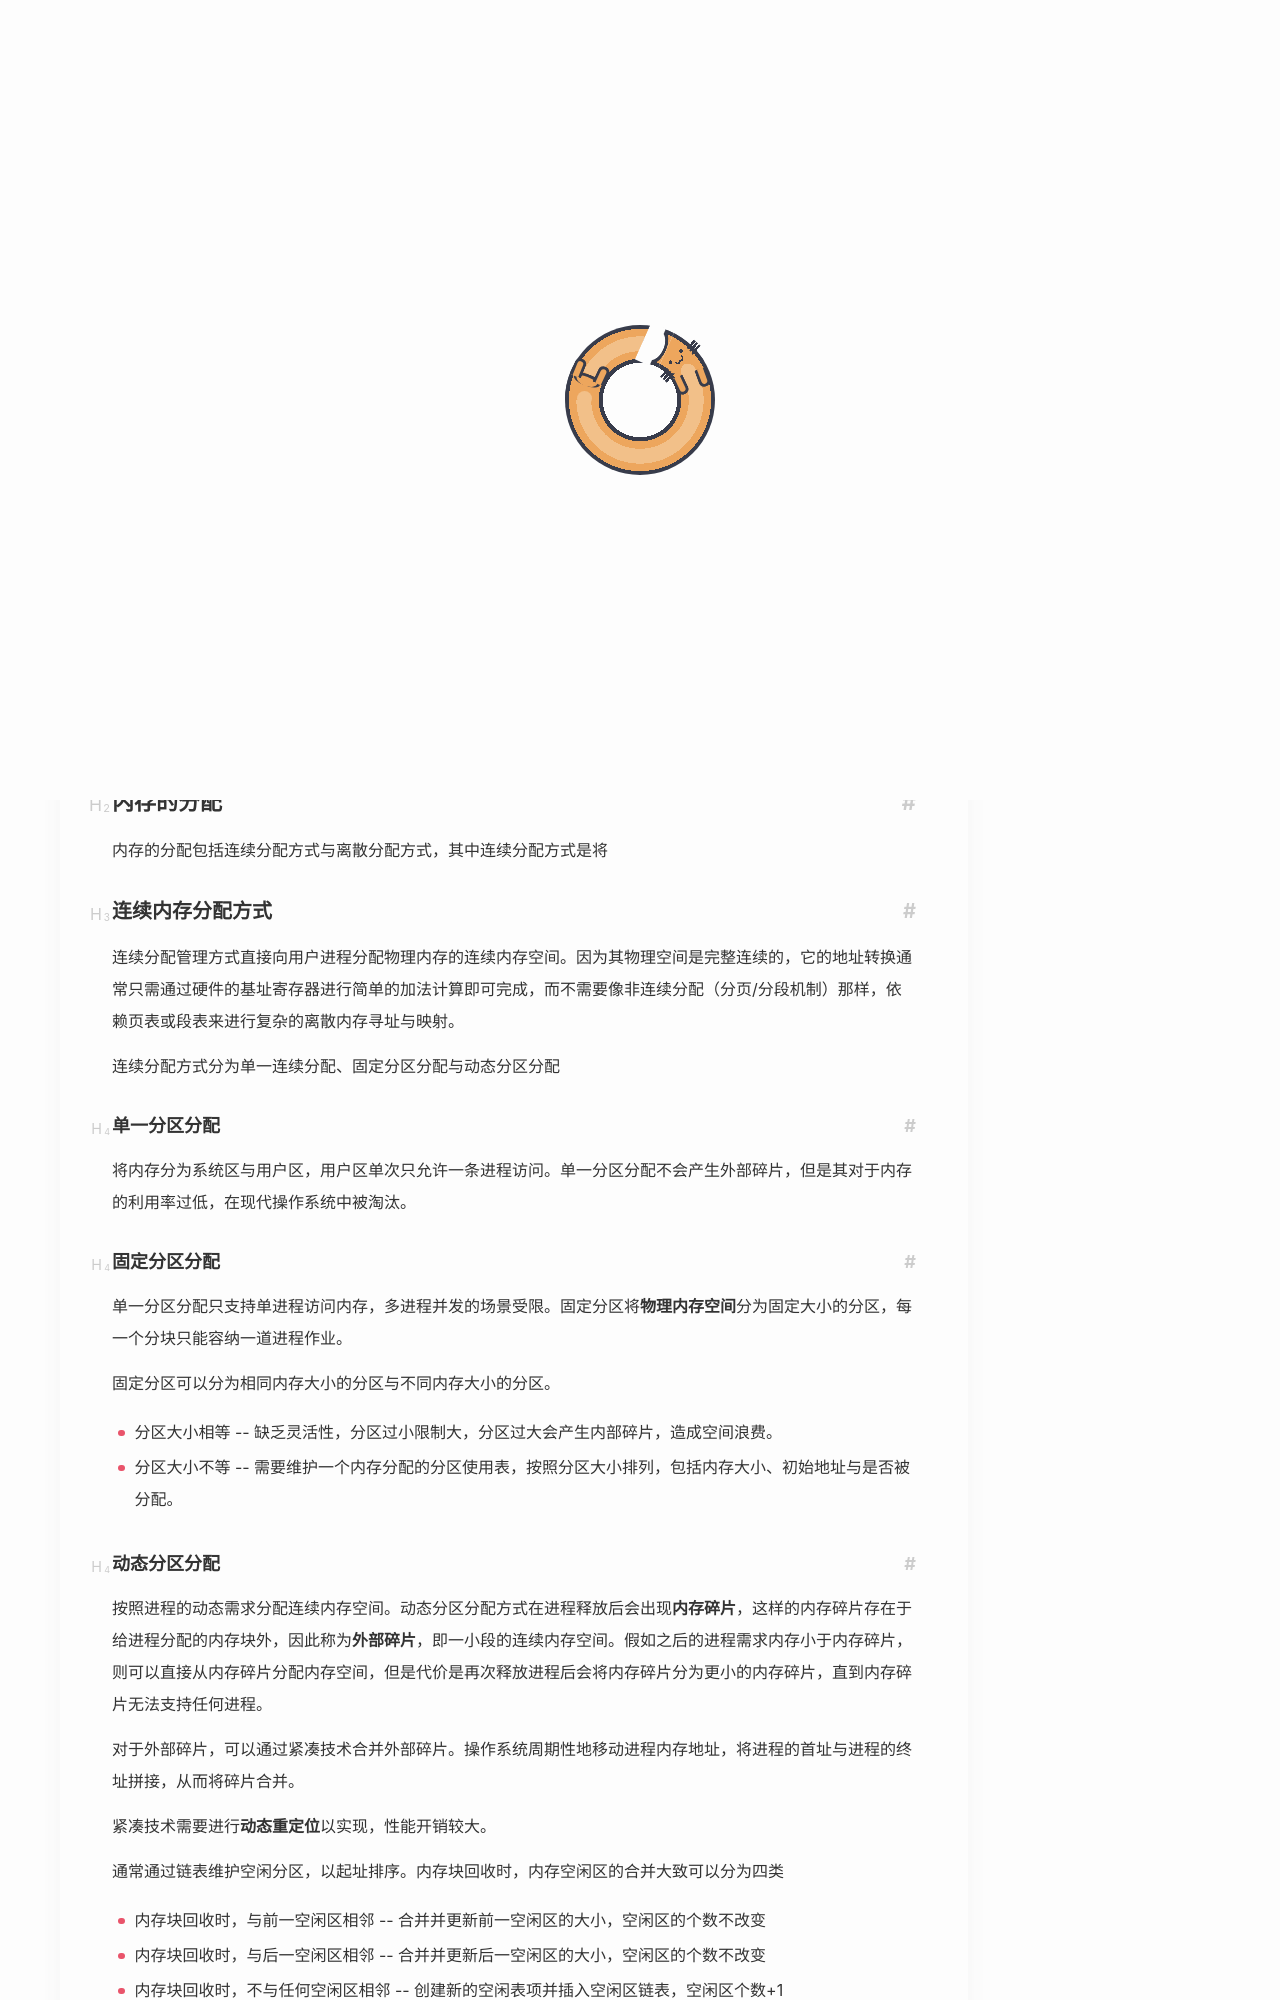

repository: Yuukowww/Yuukowww.github.io · page: CS/408/OS/内存管理/index.html · generator: jekyll

---
title: 内存管理
date: 2026-06-02
udpate: 2026-06-05
categories: OS
description: 操作系统 -- 内存管理
cover: picture/kasuga6.jpg
---
# 内存管理

内存管理是操作系统对内存空间的分配、组织、管理、回收，以及物理/虚拟内存地址映射的一整套庞大的管理系统。


## 内存的分配

内存的分配包括连续分配方式与离散分配方式，其中连续分配方式是将

### 连续内存分配方式

连续分配管理方式直接向用户进程分配物理内存的连续内存空间。因为其物理空间是完整连续的，它的地址转换通常只需通过硬件的基址寄存器进行简单的加法计算即可完成，而不需要像非连续分配（分页/分段机制）那样，依赖页表或段表来进行复杂的离散内存寻址与映射。

连续分配方式分为单一连续分配、固定分区分配与动态分区分配

#### 单一分区分配

将内存分为系统区与用户区，用户区单次只允许一条进程访问。单一分区分配不会产生外部碎片，但是其对于内存的利用率过低，在现代操作系统中被淘汰。

#### 固定分区分配

单一分区分配只支持单进程访问内存，多进程并发的场景受限。固定分区将**物理内存空间**分为固定大小的分区，每一个分块只能容纳一道进程作业。

固定分区可以分为相同内存大小的分区与不同内存大小的分区。
- 分区大小相等 -- 缺乏灵活性，分区过小限制大，分区过大会产生内部碎片，造成空间浪费。
- 分区大小不等 -- 需要维护一个内存分配的分区使用表，按照分区大小排列，包括内存大小、初始地址与是否被分配。


#### 动态分区分配

按照进程的动态需求分配连续内存空间。动态分区分配方式在进程释放后会出现**内存碎片**，这样的内存碎片存在于给进程分配的内存块外，因此称为**外部碎片**，即一小段的连续内存空间。假如之后的进程需求内存小于内存碎片，则可以直接从内存碎片分配内存空间，但是代价是再次释放进程后会将内存碎片分为更小的内存碎片，直到内存碎片无法支持任何进程。

对于外部碎片，可以通过紧凑技术合并外部碎片。操作系统周期性地移动进程内存地址，将进程的首址与进程的终址拼接，从而将碎片合并。

紧凑技术需要进行**动态重定位**以实现，性能开销较大。

通常通过链表维护空闲分区，以起址排序。内存块回收时，内存空闲区的合并大致可以分为四类
- 内存块回收时，与前一空闲区相邻 -- 合并并更新前一空闲区的大小，空闲区的个数不改变
- 内存块回收时，与后一空闲区相邻 -- 合并并更新后一空闲区的大小，空闲区的个数不改变
- 内存块回收时，不与任何空闲区相邻 -- 创建新的空闲表项并插入空闲区链表，空闲区个数+1
- 内存块回收时，前后均与空闲区相邻 -- 合并并更新前一空闲区大小(前+当前块+后)，删除后一空闲块的链表项


#### 空闲内存块分配方式

动态分区中有很多的内存块，如何将空闲的、具有足够大小的内存块分配给进程作业呢？

根据分区索引方式分为顺序分配与索引分配。
